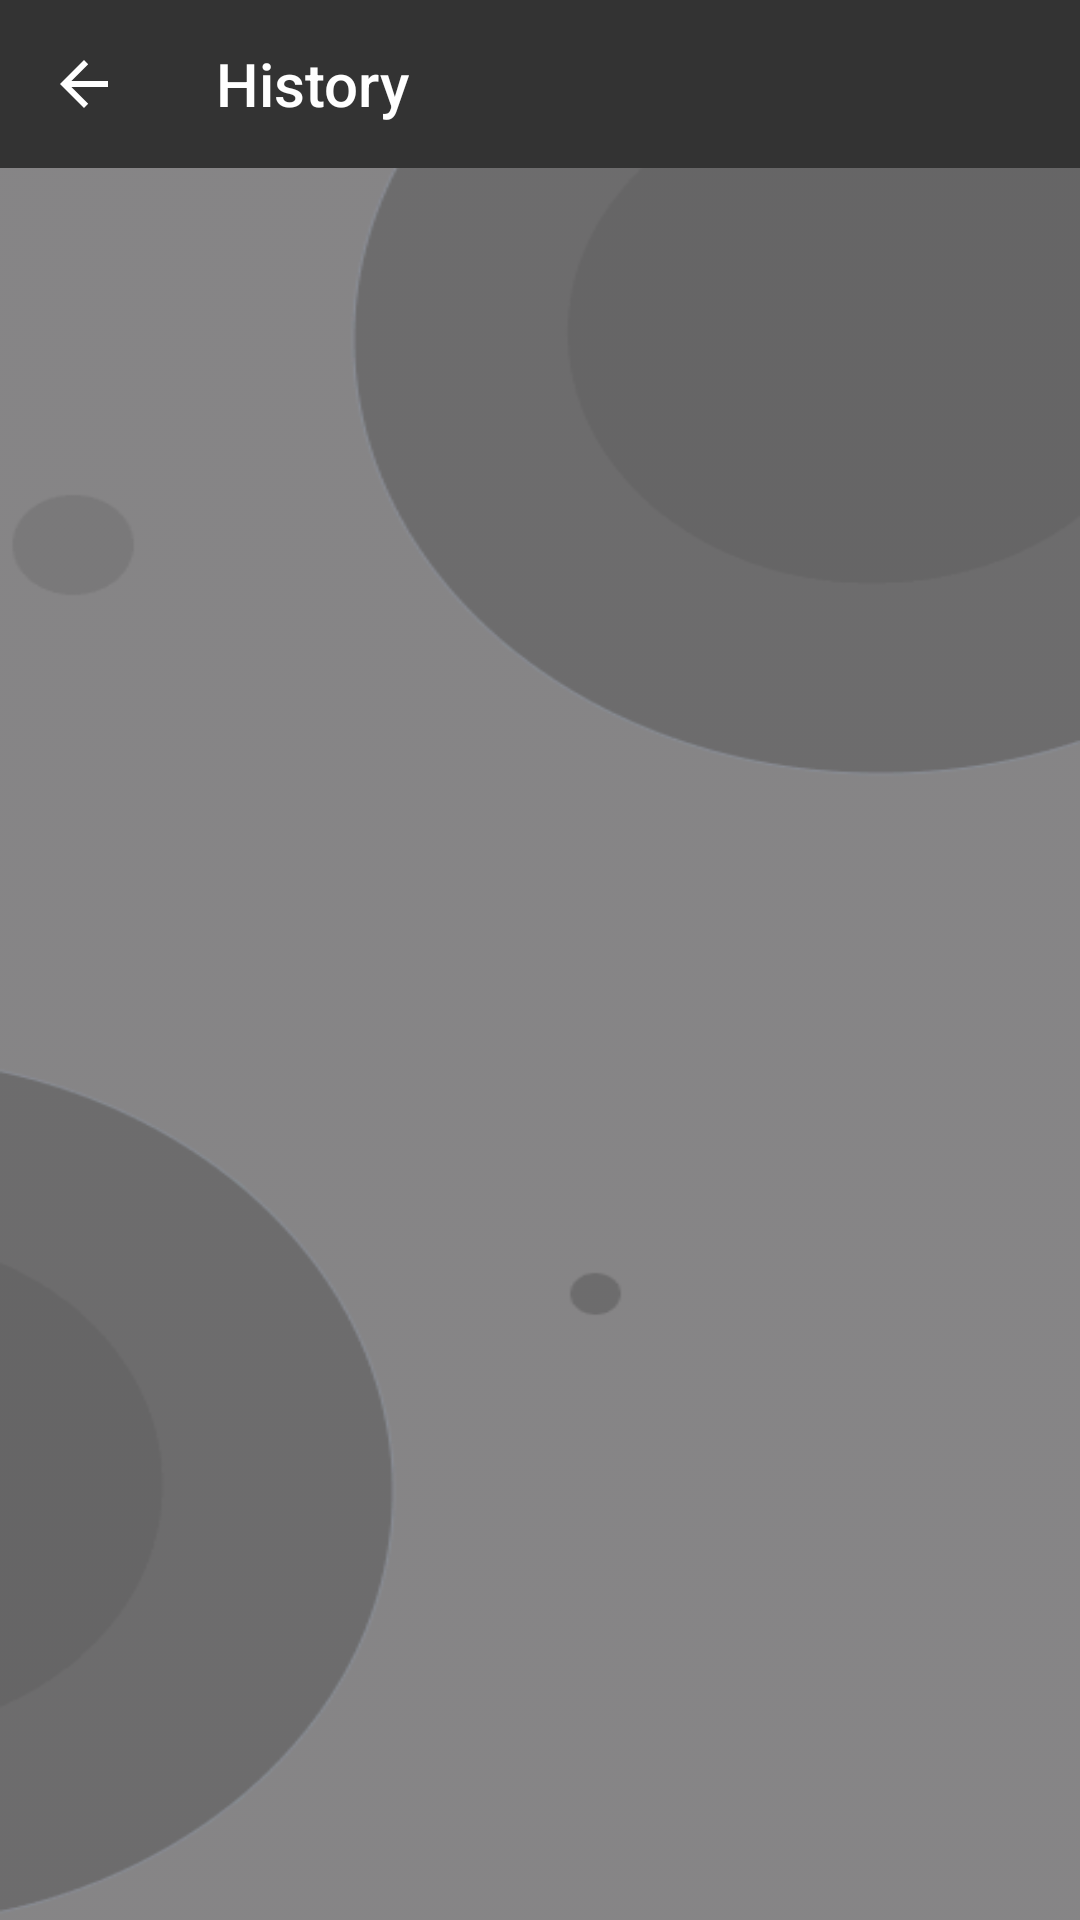

This screen was rendered from an Android layout file. Write that file and the resources it references.
<!-- AndroidManifest.xml: application theme Theme.QrScanner2023Application -->
<!-- res/layout/fragment_history.xml -->
<?xml version="1.0" encoding="utf-8"?>
<androidx.constraintlayout.widget.ConstraintLayout xmlns:android="http://schemas.android.com/apk/res/android"
    xmlns:app="http://schemas.android.com/apk/res-auto"
    android:layout_width="match_parent"
    android:layout_height="match_parent"
    android:background="@drawable/background">

    <com.google.android.material.appbar.AppBarLayout
        android:id="@+id/app_bar_layout"
        android:layout_width="match_parent"
        android:layout_height="wrap_content"
        app:layout_constraintEnd_toEndOf="parent"
        app:layout_constraintStart_toStartOf="parent"
        app:layout_constraintTop_toTopOf="parent">

        <androidx.appcompat.widget.Toolbar
            android:id="@+id/toolbar"
            android:layout_width="match_parent"
            android:layout_height="?android:attr/actionBarSize"
            android:background="@color/main_color_dark"
            android:theme="@style/ToolBarStyle"
            app:navigationIcon="?android:attr/homeAsUpIndicator"
            app:popupTheme="@style/ThemeOverlay.AppCompat.Dark.ActionBar"
            app:title="@string/history" />
    </com.google.android.material.appbar.AppBarLayout>

    <com.google.android.material.tabs.TabLayout
        android:id="@+id/tabLayout"
        android:layout_width="match_parent"
        android:layout_height="50dp"
        android:background="@null"
        android:scrollbars="horizontal"
        app:layout_constraintEnd_toEndOf="parent"
        app:layout_constraintStart_toStartOf="parent"
        app:layout_constraintTop_toBottomOf="@+id/app_bar_layout"
        app:tabIndicator="@drawable/tab_indicator"
        app:tabIndicatorColor="@color/main_color_light"
        app:tabIndicatorGravity="bottom"
        app:tabMode="fixed"
        app:tabSelectedTextColor="@color/main_color_light"
        app:tabTextAppearance="@style/tab_text"
        app:tabTextColor="@color/main_color_dark" />

    <androidx.viewpager2.widget.ViewPager2
        android:id="@+id/viewPager2"
        android:layout_width="match_parent"
        android:layout_height="0dp"
        app:layout_constraintBottom_toBottomOf="parent"
        app:layout_constraintEnd_toEndOf="parent"
        app:layout_constraintStart_toStartOf="parent"
        app:layout_constraintTop_toBottomOf="@+id/tabLayout"
        android:layout_marginBottom="80dp"/>

</androidx.constraintlayout.widget.ConstraintLayout>
<!-- resources referenced by this layout -->
<resources>
  <color name="main_color_dark">#333333</color>
  <color name="main_color_light">#FDB623</color>
  <!-- drawable background: png bitmap (drawable, 15501 bytes) -->
  <string name="history">History</string>
  <style name="ToolBarStyle" parent="Theme.AppCompat">
          <item name="android:textColorPrimary">@android:color/white</item>
          <item name="android:textColorSecondary">@android:color/white</item>
          <item name="actionMenuTextColor">@android:color/white</item>
      </style>
  <style name="tab_text" parent="@android:style/TextAppearance.Widget.TabWidget">
          <item name="android:textSize">20sp</item>
          <item name="android:fontFamily">@font/itim</item>
      </style>
  <style name="Theme.QrScanner2023Application" parent="Base.Theme.QrScanner2023Application">
          <item name="android:windowDrawsSystemBarBackgrounds">true</item>
          <item name="android:windowTranslucentNavigation">false</item>
          <item name="android:windowTranslucentStatus">false</item>
      </style>
  <style name="Base.Theme.QrScanner2023Application" parent="Theme.Material3.DayNight.NoActionBar">
          <item name="android:windowLightStatusBar">true</item>
      </style>
</resources>
